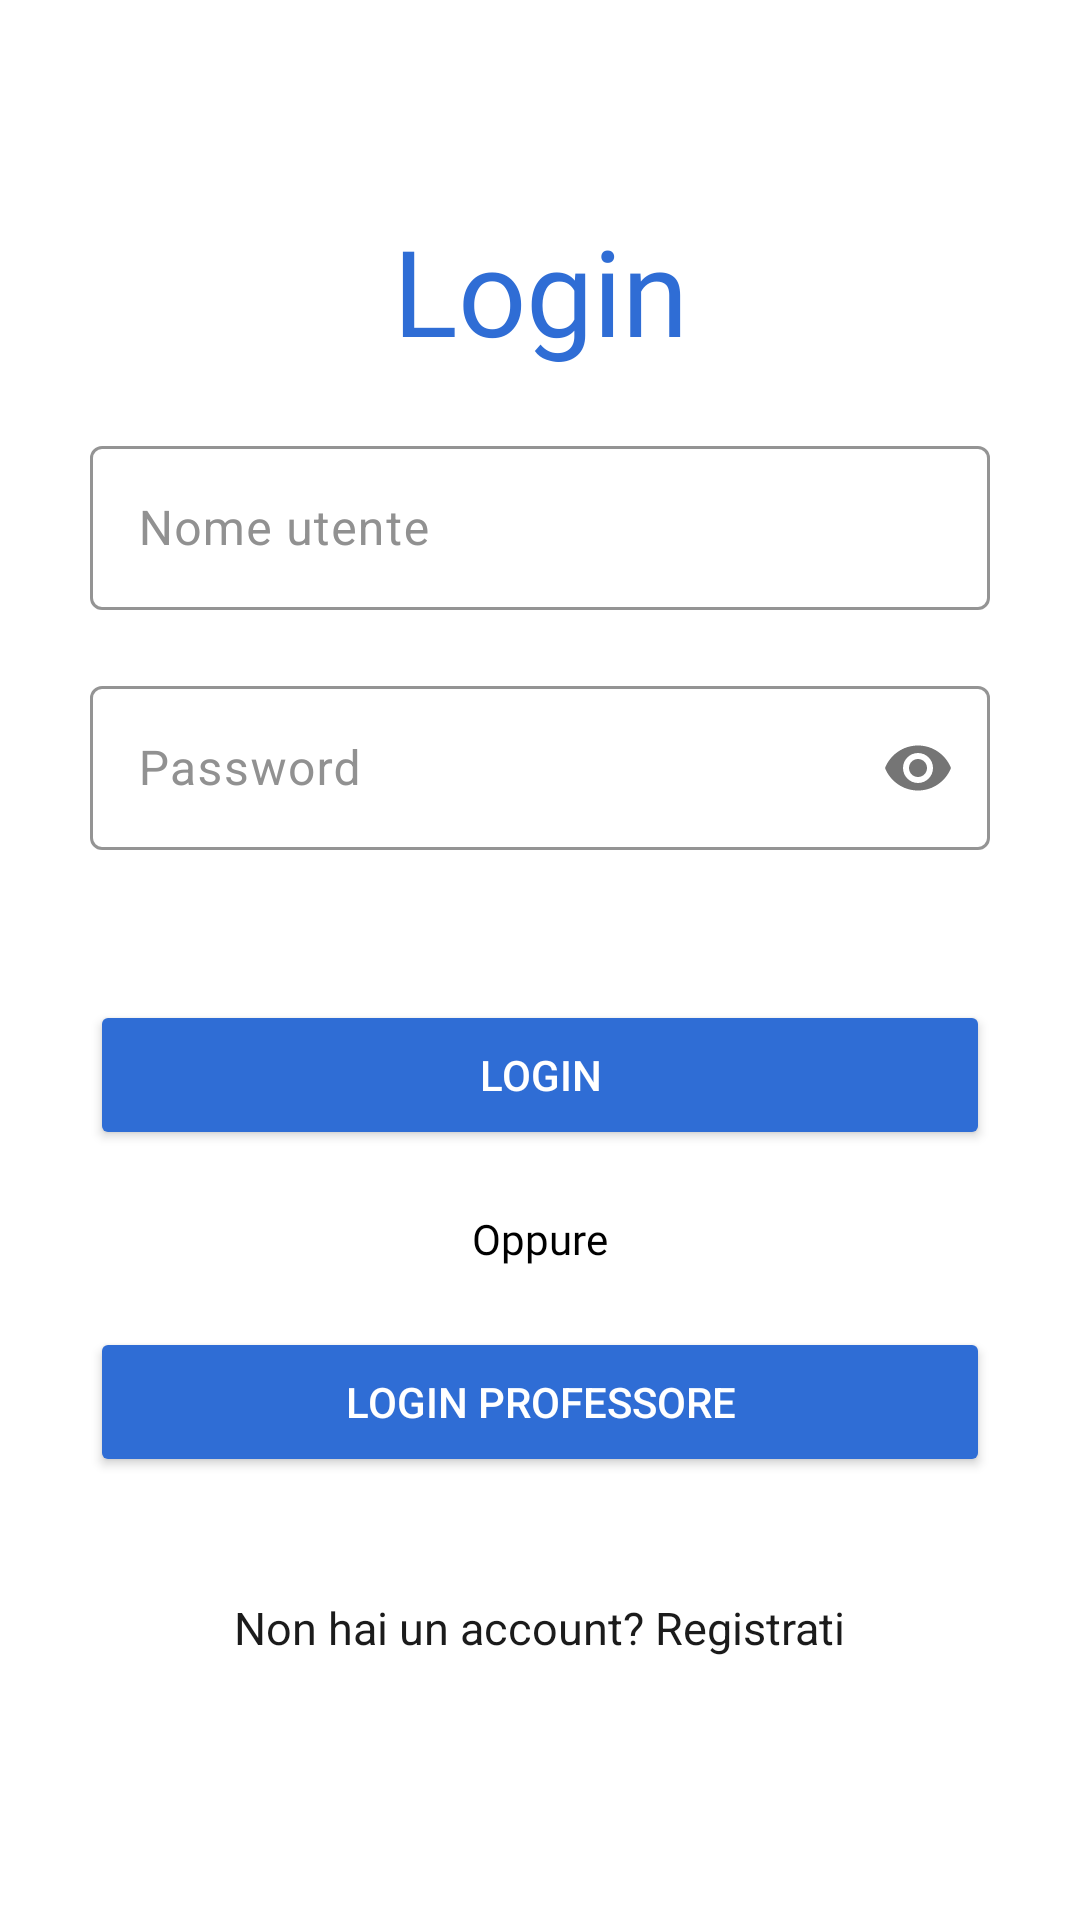

The Android layout XML behind this screen, and the referenced resources:
<!-- AndroidManifest.xml: application theme Theme.AsilApp -->
<!-- res/layout/first_access_fragment.xml -->
<?xml version="1.0" encoding="utf-8"?>
<LinearLayout xmlns:android="http://schemas.android.com/apk/res/android"
    android:id="@+id/layoutLogin"
    xmlns:app="http://schemas.android.com/apk/res-auto"
    xmlns:tools="http://schemas.android.com/tools"
    android:layout_width="match_parent"
    android:layout_height="match_parent"
    android:background="@color/appBackground"
    android:orientation="vertical"
    tools:context=".view.firstaccess.FirstAccessFragment">

    <TextView
        android:id="@+id/loginLabel"
        android:layout_width="match_parent"
        android:layout_height="wrap_content"
        android:layout_marginTop="70dp"
        android:fontFamily="@font/titillium_web_bold"
        android:text="@string/loginFragmentTitle"
        android:textAlignment="center"
        android:textColor="@color/titleColor"
        android:textSize="@dimen/title1FontSize" />


    <com.google.android.material.textfield.TextInputLayout
        android:id="@+id/usernameLayout"
        android:layout_width="@dimen/inputTextWidth"
        android:layout_height="@dimen/inpuTextHeight"
        android:layout_gravity="center"
        android:layout_marginTop="@dimen/marginBetweenInputs"
        android:hint="@string/usernamePlaceholder"
        app:boxStrokeColor="@color/appMainColor"
        app:counterTextColor="@color/appMainColor"
        app:helperTextTextColor="@color/appMainColor"
        app:hintTextColor="@color/appMainColor"
        android:textColorHint="@color/textPlaceholderColor"
        app:placeholderTextColor="@color/appMainColor"
        app:prefixTextColor="@color/appMainColor"
        app:suffixTextColor="@color/appMainColor">

        <com.google.android.material.textfield.TextInputEditText
            android:id="@+id/userNameInput"
            android:layout_width="match_parent"
            android:layout_height="match_parent"
            android:inputType="text"
            android:textColor="@color/textColor"
            android:textColorHighlight="@color/appMainColor"
            android:textColorLink="@color/appMainColor" />
    </com.google.android.material.textfield.TextInputLayout>



    <com.google.android.material.textfield.TextInputLayout
        android:id="@+id/passwordLayout"
        android:layout_width="@dimen/inputTextWidth"
        app:passwordToggleEnabled="true"
        android:layout_marginTop="@dimen/marginBetweenInputs"
        android:layout_height="@dimen/inpuTextHeight"
        android:layout_gravity="center"
        app:boxStrokeColor="@color/appMainColor"
        app:counterTextColor="@color/appMainColor"
        app:helperTextTextColor="@color/appMainColor"
        app:hintTextColor="@color/appMainColor"
        app:placeholderTextColor="@color/appMainColor"
        app:prefixTextColor="@color/appMainColor"
        android:textColorHint="@color/textPlaceholderColor"
        app:suffixTextColor="@color/appMainColor"
        android:hint="@string/passwordPlaceholder">

        <com.google.android.material.textfield.TextInputEditText
            android:id="@+id/passwordInput"
            android:layout_width="match_parent"
            android:layout_height="match_parent"
            android:textColor="@color/textColor"
            android:inputType="textPassword" />
    </com.google.android.material.textfield.TextInputLayout>


    <Button
        android:id="@+id/buttonLogin"
        android:layout_width="@dimen/buttonsLoginWidth"
        android:layout_height="@dimen/buttonsLoginHeight"
        android:layout_gravity="center"
        android:layout_marginTop="50dp"
        android:backgroundTint="@color/buttonsColor"
        android:text="@string/loginButtonLabel"
        android:textColor="@color/textColorOnButton" />

    <TextView
        android:id="@+id/orText"
        android:layout_width="wrap_content"
        android:layout_height="wrap_content"
        android:layout_gravity="center"
        android:layout_marginTop="@dimen/marginBetweenInputs"
        android:fontFamily="@font/titillium_web_bold"
        android:text="@string/orText"
        android:textColor="@color/black" />

    <Button
        android:id="@+id/buttonProfessor"
        android:layout_width="@dimen/buttonsLoginWidth"
        android:layout_height="@dimen/buttonsLoginHeight"
        android:layout_gravity="center"
        android:layout_marginTop="@dimen/marginBetweenInputs"
        android:backgroundTint="@color/buttonsColor"
        android:text="@string/loginFragmentProfLabel"
        android:textColor="@color/textColorOnButton" />

    <TextView
        android:id="@+id/registerLabel"
        android:layout_width="wrap_content"
        android:layout_height="wrap_content"
        android:layout_gravity="center"
        android:clickable="true"
        android:layout_marginTop="40dp"
        android:background="?attr/selectableItemBackground"
        android:text="@string/loginRegistrationLabel"
        android:textColor="@color/textColor"
        android:textSize="@dimen/title3FontSize" />
</LinearLayout>
<!-- resources referenced by this layout -->
<resources>
  <color name="appBackground">#ffffff</color>
  <color name="appMainColor">#2f6dd5</color>
  <color name="black">#FF000000</color>
  <color name="buttonsColor">#2f6dd5</color>
  <color name="textColor">#1B1B1B</color>
  <color name="textColorOnButton">#ffffff</color>
  <color name="textPlaceholderColor">#919191</color>
  <color name="titleColor">#2f6dd5</color>
  <dimen name="buttonsLoginHeight">50dp</dimen>
  <dimen name="buttonsLoginWidth">300dp</dimen>
  <dimen name="inpuTextHeight">60dp</dimen>
  <dimen name="inputTextWidth">300dp</dimen>
  <dimen name="marginBetweenInputs">20dp</dimen>
  <dimen name="title1FontSize">40dp</dimen>
  <dimen name="title3FontSize">15dp</dimen>
  <string name="loginButtonLabel">Login</string>
  <string name="loginFragmentProfLabel">Login Professore</string>
  <string name="loginFragmentTitle" translatable="false">Login</string>
  <string name="loginRegistrationLabel">Non hai un account? Registrati</string>
  <string name="orText">Oppure</string>
  <string name="passwordPlaceholder">Password</string>
  <string name="usernamePlaceholder">Nome utente</string>
  <style name="Theme.AsilApp" parent="Base.Theme.AsilApp" />
  <style name="Base.Theme.AsilApp" parent="Theme.Material3.DayNight.NoActionBar">
          <item name="colorAccent">@color/colorAccent</item>
      </style>
  <color name="colorAccent">@color/black</color>
</resources>
